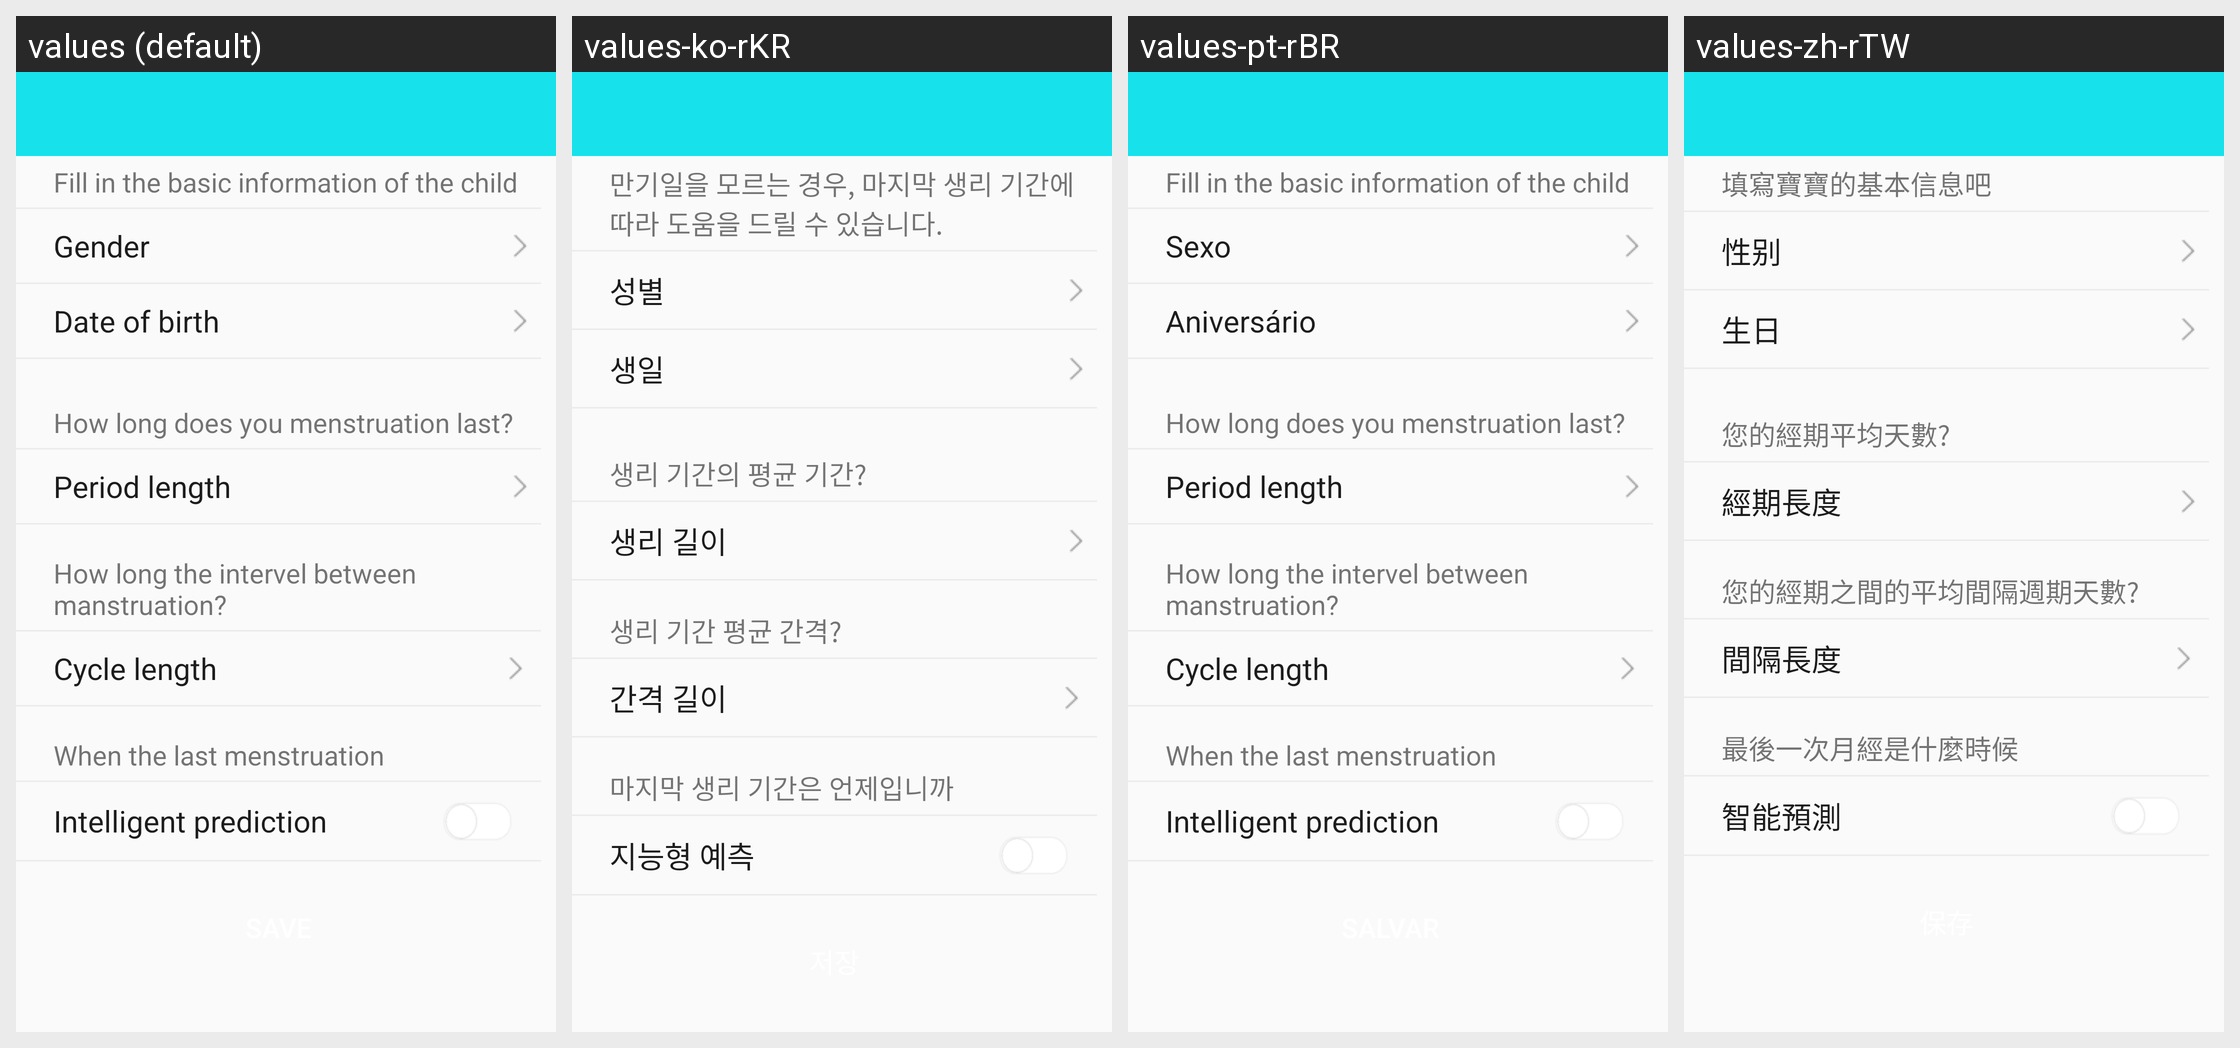

Locale-by-locale string values for the Android screen shown in this grid:
Android screen res/layout/fragment_b36_babytime.xml rendered under 4 locales, left to right: values (default), values-ko-rKR, values-pt-rBR, values-zh-rTW. Device: Nexus 5 (rendered at 1080×1920; each locale shown at half size, 540×960, under a caption strip naming it); theme BAppTheme.
Other locales in the repository, not shown: values-de-rDE, values-en, values-es-rES, values-fr-rBE, values-fr-rCA, values-fr-rFR, values-it-rCH, values-it-rIT, values-ja-rJP, values-ru-rRU, values-vi-rVN, values-zh-rCN, values-zh-rHK.
Strings drawn on this screen, with the default value and each locale's value (text and hints the layout hard-codes, and strings that could not be matched under every locale, appear in the picture but are not listed):

b36_baby_info_data
  values: Fill in the basic information of the child
  values-ko-rKR: 만기일을 모르는 경우, 마지막 생리 기간에 따라 도움을 드릴 수 있습니다.
  values-pt-rBR: Fill in the basic information of the child
  values-zh-rTW: 填寫寶寶的基本信息吧

sex
  values: Gender
  values-ko-rKR: 성별
  values-pt-rBR: Sexo
  values-zh-rTW: 性别

birthday
  values: Date of birth
  values-ko-rKR: 생일
  values-pt-rBR: Aniversário
  values-zh-rTW: 生日

b36_period_length_avg
  values: How long does you menstruation last?
  values-ko-rKR: 생리 기간의 평균 기간?
  values-pt-rBR: How long does you menstruation last?
  values-zh-rTW: 您的經期平均天數?

b36_period_length
  values: Period length
  values-ko-rKR: 생리 길이
  values-pt-rBR: Period length
  values-zh-rTW: 經期長度

b36_period_interval_avg
  values: How long the intervel between manstruation?
  values-ko-rKR: 생리 기간 평균 간격?
  values-pt-rBR: How long the intervel between manstruation?
  values-zh-rTW: 您的經期之間的平均間隔週期天數?

b36_period_interval
  values: Cycle length
  values-ko-rKR: 간격 길이
  values-pt-rBR: Cycle length
  values-zh-rTW: 間隔長度

b36_last_period_date
  values: When the last menstruation
  values-ko-rKR: 마지막 생리 기간은 언제입니까
  values-pt-rBR: When the last menstruation
  values-zh-rTW: 最後一次月經是什麼時候

b36_smart_test
  values: Intelligent prediction
  values-ko-rKR: 지능형 예측
  values-pt-rBR: Intelligent prediction
  values-zh-rTW: 智能預測
